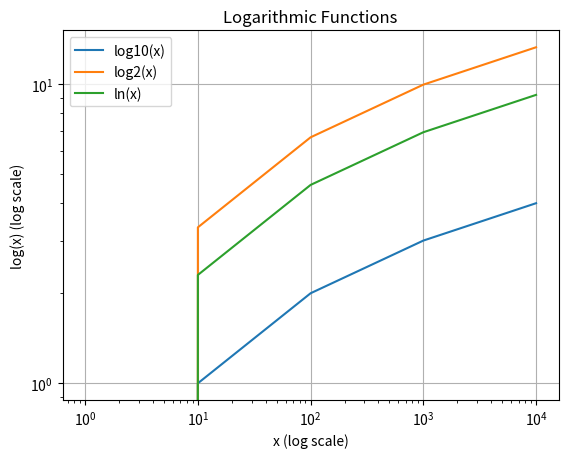

Write the Python code that produced this figure. (Note: this script raises an exception after producing the figure.)
import math
import matplotlib.pyplot as plt

x=math.log10(100)
y=math.log2(8)
z=math.log(100)

print(x)
print(y)
print(z)

# Plotting logarithmic functions
x_values = [1, 10, 100, 1000, 10000]
log10_values = [math.log10(x) for x in x_values]
log2_values = [math.log2(x) for x in x_values]
log_values = [math.log(x) for x in x_values]
plt.plot(x_values, log10_values, label='log10(x)')
plt.plot(x_values, log2_values, label='log2(x)')
plt.plot(x_values, log_values, label='ln(x)')
plt.xscale('log')
plt.yscale('log')
plt.xlabel('x (log scale)')
plt.ylabel('log(x) (log scale)')
plt.title('Logarithmic Functions')
plt.legend()
plt.grid(True)
plt.show()
# Growth simulation
principal = float(input("Enter starting value (principal): "))

